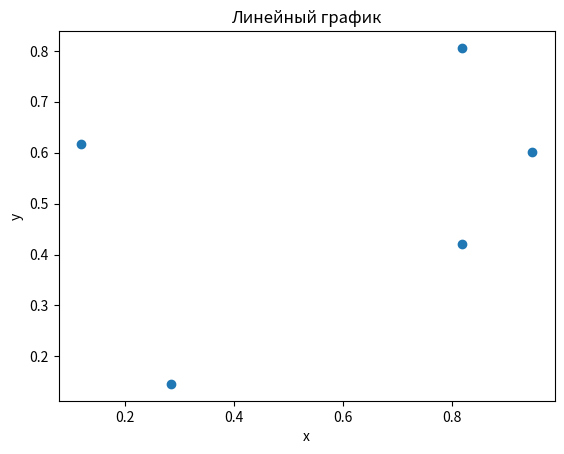

The script that saved this image:
#Построй диаграмму рассеяния для двух наборов случайных данных
import numpy as np
import matplotlib.pyplot as plt

# массив из 5 случайных чисел
random_array1 = np.random.rand(5)
random_array2 = np.random.rand(5)

# Построение графика
plt.scatter(random_array1,random_array2)

# Заголовок, подписи осей
plt.title("Линейный график")
plt.xlabel("x")
plt.ylabel("y")

# Вызов графика
plt.show()